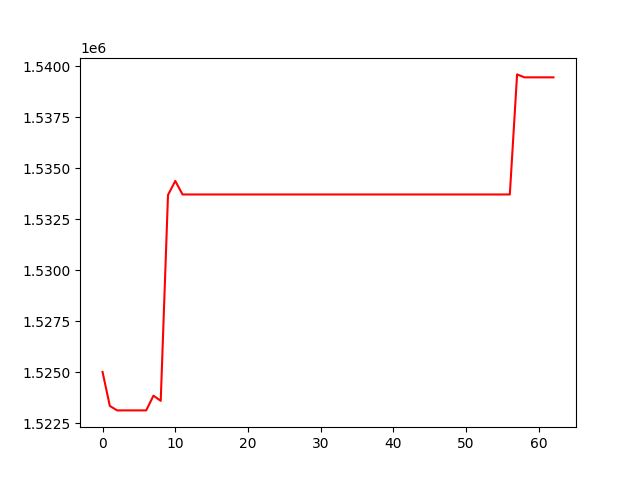

The data file committed next to this chart (first rows):
, 0
0, 1525014
1, 1523346
2, 1523126
3, 1523126
4, 1523126
5, 1523126
6, 1523126
7, 1523849
8, 1523595
9, 1533692
10, 1534381
11, 1533719
12, 1533719
13, 1533719
14, 1533719
15, 1533719
16, 1533719
17, 1533719
18, 1533719
19, 1533719
20, 1533719
21, 1533719
22, 1533719
23, 1533719
24, 1533719
25, 1533719
26, 1533719
27, 1533719
28, 1533719
29, 1533719
30, 1533719
31, 1533719
32, 1533719
33, 1533719
34, 1533719
35, 1533719
36, 1533719
37, 1533719
38, 1533719
39, 1533719
40, 1533719
41, 1533719
42, 1533719
43, 1533719
44, 1533719
45, 1533719
46, 1533719
47, 1533719
48, 1533719
49, 1533719
50, 1533719
51, 1533719
52, 1533719
53, 1533719
54, 1533719
55, 1533719
56, 1533719
57, 1539608
58, 1539464
59, 1539464
... 3 more rows
